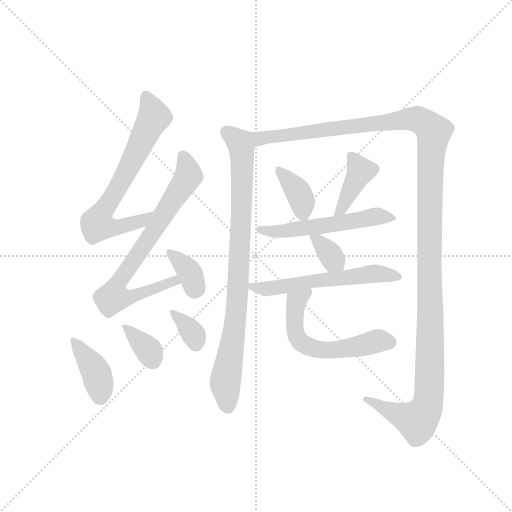
t = 0.00 s
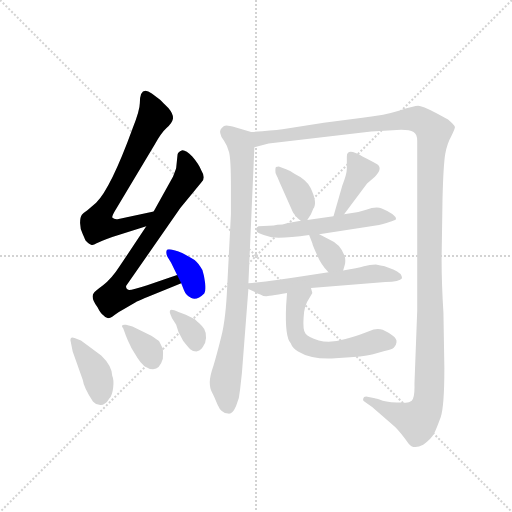
t = 2.00 s
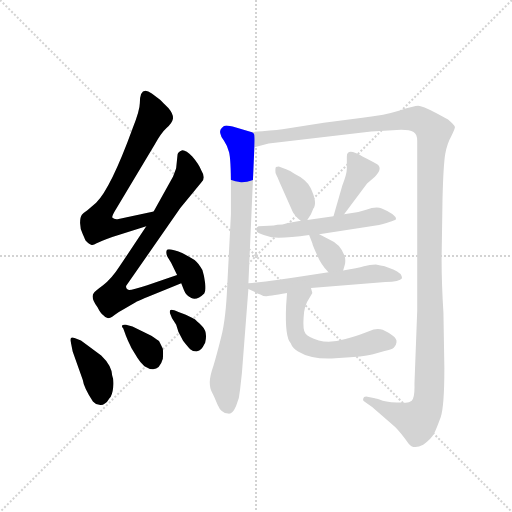
t = 4.01 s
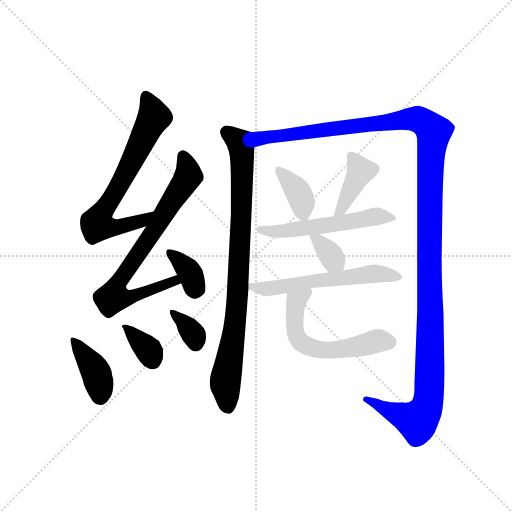
t = 6.01 s
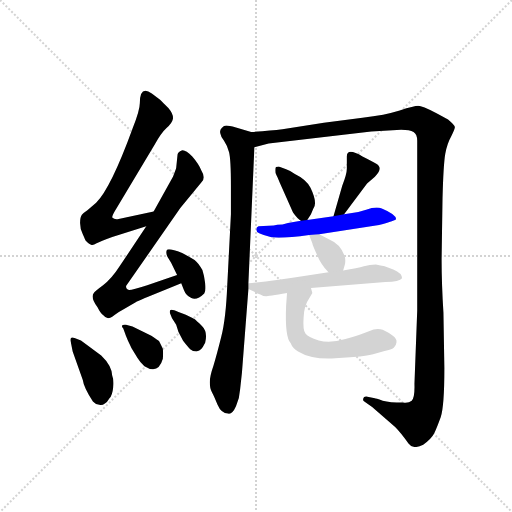
t = 8.02 s
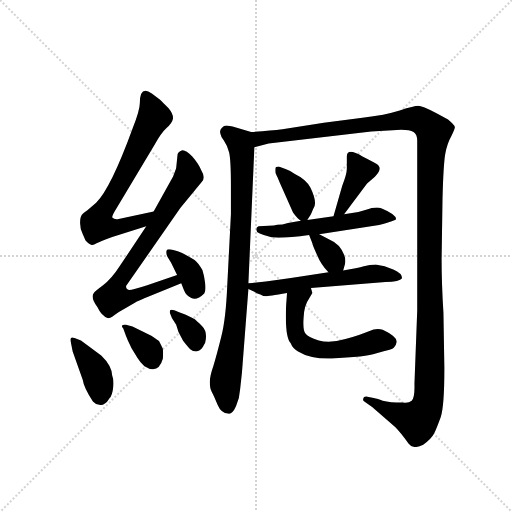
t = 10.02 s

The animated SVG that drew these frames (rendered in a browser with its animation timeline set to each time). Animation: 14 CSS @keyframes rules; one cycle of 10.02 s.

<svg version="1.1" viewBox="0 0 1024 1024" xmlns="http://www.w3.org/2000/svg">
  <g stroke="lightgray" stroke-dasharray="1,1" stroke-width="1" transform="scale(4, 4)">
    <line x1="0" y1="0" x2="256" y2="256"></line>
    <line x1="256" y1="0" x2="0" y2="256"></line>
    <line x1="128" y1="0" x2="128" y2="256"></line>
    <line x1="0" y1="128" x2="256" y2="128"></line>
  </g>
  <g transform="scale(0.92, -0.92) translate(60, -850)">
    <style type="text/css">
      
        @keyframes keyframes0 {
          from {
            stroke: blue;
            stroke-dashoffset: 693;
            stroke-width: 128;
          }
          69% {
            animation-timing-function: step-end;
            stroke: blue;
            stroke-dashoffset: 0;
            stroke-width: 128;
          }
          to {
            stroke: black;
            stroke-width: 1024;
          }
        }
        #make-me-a-hanzi-animation-0 {
          animation: keyframes0 0.81396484375s both;
          animation-delay: 0s;
          animation-timing-function: linear;
        }
      
        @keyframes keyframes1 {
          from {
            stroke: blue;
            stroke-dashoffset: 758;
            stroke-width: 128;
          }
          71% {
            animation-timing-function: step-end;
            stroke: blue;
            stroke-dashoffset: 0;
            stroke-width: 128;
          }
          to {
            stroke: black;
            stroke-width: 1024;
          }
        }
        #make-me-a-hanzi-animation-1 {
          animation: keyframes1 0.8668619791666666s both;
          animation-delay: 0.81396484375s;
          animation-timing-function: linear;
        }
      
        @keyframes keyframes2 {
          from {
            stroke: blue;
            stroke-dashoffset: 356;
            stroke-width: 128;
          }
          54% {
            animation-timing-function: step-end;
            stroke: blue;
            stroke-dashoffset: 0;
            stroke-width: 128;
          }
          to {
            stroke: black;
            stroke-width: 1024;
          }
        }
        #make-me-a-hanzi-animation-2 {
          animation: keyframes2 0.5397135416666666s both;
          animation-delay: 1.6808268229166665s;
          animation-timing-function: linear;
        }
      
        @keyframes keyframes3 {
          from {
            stroke: blue;
            stroke-dashoffset: 393;
            stroke-width: 128;
          }
          56% {
            animation-timing-function: step-end;
            stroke: blue;
            stroke-dashoffset: 0;
            stroke-width: 128;
          }
          to {
            stroke: black;
            stroke-width: 1024;
          }
        }
        #make-me-a-hanzi-animation-3 {
          animation: keyframes3 0.56982421875s both;
          animation-delay: 2.220540364583333s;
          animation-timing-function: linear;
        }
      
        @keyframes keyframes4 {
          from {
            stroke: blue;
            stroke-dashoffset: 350;
            stroke-width: 128;
          }
          53% {
            animation-timing-function: step-end;
            stroke: blue;
            stroke-dashoffset: 0;
            stroke-width: 128;
          }
          to {
            stroke: black;
            stroke-width: 1024;
          }
        }
        #make-me-a-hanzi-animation-4 {
          animation: keyframes4 0.5348307291666666s both;
          animation-delay: 2.790364583333333s;
          animation-timing-function: linear;
        }
      
        @keyframes keyframes5 {
          from {
            stroke: blue;
            stroke-dashoffset: 345;
            stroke-width: 128;
          }
          53% {
            animation-timing-function: step-end;
            stroke: blue;
            stroke-dashoffset: 0;
            stroke-width: 128;
          }
          to {
            stroke: black;
            stroke-width: 1024;
          }
        }
        #make-me-a-hanzi-animation-5 {
          animation: keyframes5 0.53076171875s both;
          animation-delay: 3.3251953124999996s;
          animation-timing-function: linear;
        }
      
        @keyframes keyframes6 {
          from {
            stroke: blue;
            stroke-dashoffset: 867;
            stroke-width: 128;
          }
          74% {
            animation-timing-function: step-end;
            stroke: blue;
            stroke-dashoffset: 0;
            stroke-width: 128;
          }
          to {
            stroke: black;
            stroke-width: 1024;
          }
        }
        #make-me-a-hanzi-animation-6 {
          animation: keyframes6 0.95556640625s both;
          animation-delay: 3.8559570312499996s;
          animation-timing-function: linear;
        }
      
        @keyframes keyframes7 {
          from {
            stroke: blue;
            stroke-dashoffset: 1416;
            stroke-width: 128;
          }
          82% {
            animation-timing-function: step-end;
            stroke: blue;
            stroke-dashoffset: 0;
            stroke-width: 128;
          }
          to {
            stroke: black;
            stroke-width: 1024;
          }
        }
        #make-me-a-hanzi-animation-7 {
          animation: keyframes7 1.40234375s both;
          animation-delay: 4.8115234375s;
          animation-timing-function: linear;
        }
      
        @keyframes keyframes8 {
          from {
            stroke: blue;
            stroke-dashoffset: 371;
            stroke-width: 128;
          }
          55% {
            animation-timing-function: step-end;
            stroke: blue;
            stroke-dashoffset: 0;
            stroke-width: 128;
          }
          to {
            stroke: black;
            stroke-width: 1024;
          }
        }
        #make-me-a-hanzi-animation-8 {
          animation: keyframes8 0.5519205729166666s both;
          animation-delay: 6.2138671875s;
          animation-timing-function: linear;
        }
      
        @keyframes keyframes9 {
          from {
            stroke: blue;
            stroke-dashoffset: 403;
            stroke-width: 128;
          }
          57% {
            animation-timing-function: step-end;
            stroke: blue;
            stroke-dashoffset: 0;
            stroke-width: 128;
          }
          to {
            stroke: black;
            stroke-width: 1024;
          }
        }
        #make-me-a-hanzi-animation-9 {
          animation: keyframes9 0.5779622395833334s both;
          animation-delay: 6.765787760416667s;
          animation-timing-function: linear;
        }
      
        @keyframes keyframes10 {
          from {
            stroke: blue;
            stroke-dashoffset: 551;
            stroke-width: 128;
          }
          64% {
            animation-timing-function: step-end;
            stroke: blue;
            stroke-dashoffset: 0;
            stroke-width: 128;
          }
          to {
            stroke: black;
            stroke-width: 1024;
          }
        }
        #make-me-a-hanzi-animation-10 {
          animation: keyframes10 0.6984049479166666s both;
          animation-delay: 7.34375s;
          animation-timing-function: linear;
        }
      
        @keyframes keyframes11 {
          from {
            stroke: blue;
            stroke-dashoffset: 346;
            stroke-width: 128;
          }
          53% {
            animation-timing-function: step-end;
            stroke: blue;
            stroke-dashoffset: 0;
            stroke-width: 128;
          }
          to {
            stroke: black;
            stroke-width: 1024;
          }
        }
        #make-me-a-hanzi-animation-11 {
          animation: keyframes11 0.5315755208333334s both;
          animation-delay: 8.042154947916666s;
          animation-timing-function: linear;
        }
      
        @keyframes keyframes12 {
          from {
            stroke: blue;
            stroke-dashoffset: 580;
            stroke-width: 128;
          }
          65% {
            animation-timing-function: step-end;
            stroke: blue;
            stroke-dashoffset: 0;
            stroke-width: 128;
          }
          to {
            stroke: black;
            stroke-width: 1024;
          }
        }
        #make-me-a-hanzi-animation-12 {
          animation: keyframes12 0.7220052083333334s both;
          animation-delay: 8.57373046875s;
          animation-timing-function: linear;
        }
      
        @keyframes keyframes13 {
          from {
            stroke: blue;
            stroke-dashoffset: 582;
            stroke-width: 128;
          }
          65% {
            animation-timing-function: step-end;
            stroke: blue;
            stroke-dashoffset: 0;
            stroke-width: 128;
          }
          to {
            stroke: black;
            stroke-width: 1024;
          }
        }
        #make-me-a-hanzi-animation-13 {
          animation: keyframes13 0.7236328125s both;
          animation-delay: 9.295735677083334s;
          animation-timing-function: linear;
        }
      
    </style>
    
      <path d="M 274 390 L 198 374 Q 189 372 184 377 Q 183 381 195 400 L 277 537 Q 290 561 302 572 Q 314 582 316 592 Q 317 602 306 615 Q 294 627 288 633 L 270 647 Q 244 665 244 626 Q 244 610 228 570 Q 181 441 149 409 L 130 393 Q 121 387 118 383 Q 114 378 114 365 Q 114 352 120 341 Q 125 330 126 327 Q 134 319 138 318 Q 142 316 150 321 Q 158 326 184 335 L 258 358 C 287 367 303 396 274 390 Z" fill="lightgray"></path>
    
      <path d="M 325 252 L 260 230 Q 223 218 219 220 Q 214 221 214 228 L 332 398 L 378 454 Q 388 463 378 479 Q 372 494 358 510 Q 343 525 335 523 Q 327 520 326 514 L 323 485 Q 322 481 316 466 L 274 390 L 258 358 L 200 271 Q 182 243 164 230 Q 145 216 144 213 Q 136 204 152 182 Q 159 168 164 165 Q 170 158 175 158 Q 180 158 189 165 Q 198 172 206 176 L 235 193 Q 236 194 270 208 L 334 234 C 362 245 353 262 325 252 Z" fill="lightgray"></path>
    
      <path d="M 334 234 L 340 219 Q 344 208 356 202 Q 368 196 384 212 Q 388 217 386 234 Q 384 251 380 263 Q 371 279 363 285 Q 351 292 336 300 Q 305 312 302.5 306 Q 300 300 304 292 L 312 279 L 325 252 L 334 234 Z" fill="lightgray"></path>
    
      <path d="M 102 115 Q 96 118 94 114.5 Q 92 111 94 106 L 98 86 L 120 24 Q 122 8 142 -23 Q 148 -30 156 -30 Q 162 -32 168 -27 Q 173 -25 178 -16 Q 184 -10 186 7 Q 188 24 184 33 Q 183 55 160 77 L 116 110 L 102 115 Z" fill="lightgray"></path>
    
      <path d="M 212 125 Q 212 124 218 110 L 226 93 L 239 72 Q 245 62 254 54 Q 284 35 294 70 Q 295 83 294 92 Q 290 100 286 108 Q 284 110 269 120 L 228 140 L 214 144 Q 207 145 205.5 142.5 Q 204 140 208 136 L 212 125 Z" fill="lightgray"></path>
    
      <path d="M 314 158 L 323 144 L 328 128 L 338 109 Q 348 96 353.5 91 Q 359 86 367 86 Q 374 88 377.5 91.5 Q 381 95 386 105 Q 392 129 379 141.5 Q 366 154 363.5 156 Q 361 158 344 166 L 328 172 Q 312 179 310 175.5 Q 308 172 310 168 L 314 158 Z" fill="lightgray"></path>
    
      <path d="M 480 234 L 493 530 C 494 560 494 560 486 563 L 453 573 Q 437 577 432 577 Q 427 577 422 572 Q 417 567 419 560 Q 420 553 427 544 Q 434 534 438 519 Q 442 503 442 446 L 442 384 L 434 229 Q 431 157 421 118 Q 411 78 404 55 Q 396 32 396 19 Q 396 5 401 -3 Q 405 -10 413 -30 Q 421 -49 436 -49 Q 445 -51 453 -33 Q 461 -15 462 4 L 466 40 L 480 222 L 480 234 Z" fill="lightgray"></path>
    
      <path d="M 493 530 L 524 538 L 747 564 L 812 568 Q 831 568 839 563 Q 847 558 847 544 L 847 175 L 841 16 Q 842 -14 835 -21 Q 828 -27 816 -25 Q 787 -25 772 -21 Q 756 -16 755 -16 L 736 -12 Q 730 -12 730 -16 Q 728 -21 732 -23 L 749 -35 L 799 -78 Q 812 -91 828 -114 Q 838 -128 860 -117 Q 878 -104 884 -92 Q 890 -79 898 -57 Q 906 -34 906 50 L 904 170 Q 900 233 900 287 L 902 419 Q 904 494 908 516 Q 912 538 921 554 Q 929 570 929 574 Q 928 578 914 590 L 889 604 Q 857 620 849 620 Q 841 620 809 610 Q 777 600 728 594 L 644 583 L 554 569 Q 528 566 486 563 C 456 561 464 523 493 530 Z" fill="lightgray"></path>
    
      <path d="M 608 372 L 616 384 L 621 396 Q 631 409 615 442 Q 606 460 581 472 Q 573 478 562 482 L 546 488 Q 541 488 540 487 Q 538 485 539 474 Q 542 467 543 465 L 548 453 L 577 388 Q 587 374 594 370 C 603 364 603 364 608 372 Z" fill="lightgray"></path>
    
      <path d="M 688 384 L 738 451 L 755 466 Q 774 485 758 494 Q 750 499 728 510 Q 694 530 694 510 L 694 483 Q 694 472 684 446 L 665 380 C 657 351 670 360 688 384 Z" fill="lightgray"></path>
    
      <path d="M 634 341 L 764 361 Q 801 371 801 374 Q 801 384 770 397 Q 757 402 736 394 L 719 389 L 688 384 L 665 380 L 608 372 L 594 370 L 566 365 L 554 362 Q 541 362 535 360 L 502 358 Q 497 356 497 351 Q 497 346 503.5 343 Q 510 340 530 334 Q 555 331 612 339 L 634 341 Z" fill="lightgray"></path>
    
      <path d="M 686 262 L 690 276 Q 692 287 688 296 Q 678 320 658 328 L 634 341 C 608 355 605 357 612 339 L 619 321 Q 619 318 629 296 Q 638 274 654 258 C 675 236 678 233 686 262 Z" fill="lightgray"></path>
    
      <path d="M 616 224 L 778 237 Q 809 237 814 245 Q 814 256 795 264 L 776 271 Q 774 272 757 275 Q 744 275 731 271 Q 718 267 686 262 L 654 258 L 608 251 Q 532 239 480 234 C 459 232 459 232 480 222 L 493 216 Q 497 212 506 210 Q 513 206 518 206 Q 522 206 564 213 L 616 224 Z" fill="lightgray"></path>
    
      <path d="M 564 213 L 562 186 Q 559 117 572 104 Q 576 93 588 86 Q 617 68 669 71 L 709 74 Q 738 76 751 80 L 776 87 Q 791 90 796 94 Q 801 98 802 106 Q 803 113 794 120 Q 785 127 772 133 Q 759 138 742 130 Q 724 122 691 113 Q 657 103 633 110 Q 609 117 604 125 Q 598 132 600 159 Q 601 186 612 201 L 619 213 L 616 224 C 608 253 566 243 564 213 Z" fill="lightgray"></path>
    
    
      <clipPath id="make-me-a-hanzi-clip-0">
        <path d="M 274 390 L 198 374 Q 189 372 184 377 Q 183 381 195 400 L 277 537 Q 290 561 302 572 Q 314 582 316 592 Q 317 602 306 615 Q 294 627 288 633 L 270 647 Q 244 665 244 626 Q 244 610 228 570 Q 181 441 149 409 L 130 393 Q 121 387 118 383 Q 114 378 114 365 Q 114 352 120 341 Q 125 330 126 327 Q 134 319 138 318 Q 142 316 150 321 Q 158 326 184 335 L 258 358 C 287 367 303 396 274 390 Z"></path>
      </clipPath>
      <path clip-path="url(#make-me-a-hanzi-clip-0)" d="M 259 640 L 275 595 L 151 361 L 202 357 L 248 369 L 267 387" fill="none" id="make-me-a-hanzi-animation-0" stroke-dasharray="565 1130" stroke-linecap="round"></path>
    
      <clipPath id="make-me-a-hanzi-clip-1">
        <path d="M 325 252 L 260 230 Q 223 218 219 220 Q 214 221 214 228 L 332 398 L 378 454 Q 388 463 378 479 Q 372 494 358 510 Q 343 525 335 523 Q 327 520 326 514 L 323 485 Q 322 481 316 466 L 274 390 L 258 358 L 200 271 Q 182 243 164 230 Q 145 216 144 213 Q 136 204 152 182 Q 159 168 164 165 Q 170 158 175 158 Q 180 158 189 165 Q 198 172 206 176 L 235 193 Q 236 194 270 208 L 334 234 C 362 245 353 262 325 252 Z"></path>
      </clipPath>
      <path clip-path="url(#make-me-a-hanzi-clip-1)" d="M 338 511 L 350 467 L 200 241 L 187 205 L 211 201 L 319 239 L 326 236" fill="none" id="make-me-a-hanzi-animation-1" stroke-dasharray="630 1260" stroke-linecap="round"></path>
    
      <clipPath id="make-me-a-hanzi-clip-2">
        <path d="M 334 234 L 340 219 Q 344 208 356 202 Q 368 196 384 212 Q 388 217 386 234 Q 384 251 380 263 Q 371 279 363 285 Q 351 292 336 300 Q 305 312 302.5 306 Q 300 300 304 292 L 312 279 L 325 252 L 334 234 Z"></path>
      </clipPath>
      <path clip-path="url(#make-me-a-hanzi-clip-2)" d="M 308 300 L 349 263 L 366 222" fill="none" id="make-me-a-hanzi-animation-2" stroke-dasharray="228 456" stroke-linecap="round"></path>
    
      <clipPath id="make-me-a-hanzi-clip-3">
        <path d="M 102 115 Q 96 118 94 114.5 Q 92 111 94 106 L 98 86 L 120 24 Q 122 8 142 -23 Q 148 -30 156 -30 Q 162 -32 168 -27 Q 173 -25 178 -16 Q 184 -10 186 7 Q 188 24 184 33 Q 183 55 160 77 L 116 110 L 102 115 Z"></path>
      </clipPath>
      <path clip-path="url(#make-me-a-hanzi-clip-3)" d="M 98 110 L 150 37 L 157 -10" fill="none" id="make-me-a-hanzi-animation-3" stroke-dasharray="265 530" stroke-linecap="round"></path>
    
      <clipPath id="make-me-a-hanzi-clip-4">
        <path d="M 212 125 Q 212 124 218 110 L 226 93 L 239 72 Q 245 62 254 54 Q 284 35 294 70 Q 295 83 294 92 Q 290 100 286 108 Q 284 110 269 120 L 228 140 L 214 144 Q 207 145 205.5 142.5 Q 204 140 208 136 L 212 125 Z"></path>
      </clipPath>
      <path clip-path="url(#make-me-a-hanzi-clip-4)" d="M 210 141 L 263 89 L 270 70" fill="none" id="make-me-a-hanzi-animation-4" stroke-dasharray="222 444" stroke-linecap="round"></path>
    
      <clipPath id="make-me-a-hanzi-clip-5">
        <path d="M 314 158 L 323 144 L 328 128 L 338 109 Q 348 96 353.5 91 Q 359 86 367 86 Q 374 88 377.5 91.5 Q 381 95 386 105 Q 392 129 379 141.5 Q 366 154 363.5 156 Q 361 158 344 166 L 328 172 Q 312 179 310 175.5 Q 308 172 310 168 L 314 158 Z"></path>
      </clipPath>
      <path clip-path="url(#make-me-a-hanzi-clip-5)" d="M 313 172 L 358 126 L 365 102" fill="none" id="make-me-a-hanzi-animation-5" stroke-dasharray="217 434" stroke-linecap="round"></path>
    
      <clipPath id="make-me-a-hanzi-clip-6">
        <path d="M 480 234 L 493 530 C 494 560 494 560 486 563 L 453 573 Q 437 577 432 577 Q 427 577 422 572 Q 417 567 419 560 Q 420 553 427 544 Q 434 534 438 519 Q 442 503 442 446 L 442 384 L 434 229 Q 431 157 421 118 Q 411 78 404 55 Q 396 32 396 19 Q 396 5 401 -3 Q 405 -10 413 -30 Q 421 -49 436 -49 Q 445 -51 453 -33 Q 461 -15 462 4 L 466 40 L 480 222 L 480 234 Z"></path>
      </clipPath>
      <path clip-path="url(#make-me-a-hanzi-clip-6)" d="M 433 562 L 461 540 L 466 523 L 457 216 L 430 21 L 435 -32" fill="none" id="make-me-a-hanzi-animation-6" stroke-dasharray="739 1478" stroke-linecap="round"></path>
    
      <clipPath id="make-me-a-hanzi-clip-7">
        <path d="M 493 530 L 524 538 L 747 564 L 812 568 Q 831 568 839 563 Q 847 558 847 544 L 847 175 L 841 16 Q 842 -14 835 -21 Q 828 -27 816 -25 Q 787 -25 772 -21 Q 756 -16 755 -16 L 736 -12 Q 730 -12 730 -16 Q 728 -21 732 -23 L 749 -35 L 799 -78 Q 812 -91 828 -114 Q 838 -128 860 -117 Q 878 -104 884 -92 Q 890 -79 898 -57 Q 906 -34 906 50 L 904 170 Q 900 233 900 287 L 902 419 Q 904 494 908 516 Q 912 538 921 554 Q 929 570 929 574 Q 928 578 914 590 L 889 604 Q 857 620 849 620 Q 841 620 809 610 Q 777 600 728 594 L 644 583 L 554 569 Q 528 566 486 563 C 456 561 464 523 493 530 Z"></path>
      </clipPath>
      <path clip-path="url(#make-me-a-hanzi-clip-7)" d="M 494 559 L 505 549 L 825 591 L 853 589 L 883 563 L 874 444 L 876 162 L 869 -28 L 847 -65 L 736 -18" fill="none" id="make-me-a-hanzi-animation-7" stroke-dasharray="1288 2576" stroke-linecap="round"></path>
    
      <clipPath id="make-me-a-hanzi-clip-8">
        <path d="M 608 372 L 616 384 L 621 396 Q 631 409 615 442 Q 606 460 581 472 Q 573 478 562 482 L 546 488 Q 541 488 540 487 Q 538 485 539 474 Q 542 467 543 465 L 548 453 L 577 388 Q 587 374 594 370 C 603 364 603 364 608 372 Z"></path>
      </clipPath>
      <path clip-path="url(#make-me-a-hanzi-clip-8)" d="M 544 480 L 584 439 L 597 410 L 599 384" fill="none" id="make-me-a-hanzi-animation-8" stroke-dasharray="243 486" stroke-linecap="round"></path>
    
      <clipPath id="make-me-a-hanzi-clip-9">
        <path d="M 688 384 L 738 451 L 755 466 Q 774 485 758 494 Q 750 499 728 510 Q 694 530 694 510 L 694 483 Q 694 472 684 446 L 665 380 C 657 351 670 360 688 384 Z"></path>
      </clipPath>
      <path clip-path="url(#make-me-a-hanzi-clip-9)" d="M 703 511 L 724 479 L 681 393 L 670 386" fill="none" id="make-me-a-hanzi-animation-9" stroke-dasharray="275 550" stroke-linecap="round"></path>
    
      <clipPath id="make-me-a-hanzi-clip-10">
        <path d="M 634 341 L 764 361 Q 801 371 801 374 Q 801 384 770 397 Q 757 402 736 394 L 719 389 L 688 384 L 665 380 L 608 372 L 594 370 L 566 365 L 554 362 Q 541 362 535 360 L 502 358 Q 497 356 497 351 Q 497 346 503.5 343 Q 510 340 530 334 Q 555 331 612 339 L 634 341 Z"></path>
      </clipPath>
      <path clip-path="url(#make-me-a-hanzi-clip-10)" d="M 505 351 L 556 347 L 762 380 L 797 376" fill="none" id="make-me-a-hanzi-animation-10" stroke-dasharray="423 846" stroke-linecap="round"></path>
    
      <clipPath id="make-me-a-hanzi-clip-11">
        <path d="M 686 262 L 690 276 Q 692 287 688 296 Q 678 320 658 328 L 634 341 C 608 355 605 357 612 339 L 619 321 Q 619 318 629 296 Q 638 274 654 258 C 675 236 678 233 686 262 Z"></path>
      </clipPath>
      <path clip-path="url(#make-me-a-hanzi-clip-11)" d="M 618 336 L 634 326 L 679 271" fill="none" id="make-me-a-hanzi-animation-11" stroke-dasharray="218 436" stroke-linecap="round"></path>
    
      <clipPath id="make-me-a-hanzi-clip-12">
        <path d="M 616 224 L 778 237 Q 809 237 814 245 Q 814 256 795 264 L 776 271 Q 774 272 757 275 Q 744 275 731 271 Q 718 267 686 262 L 654 258 L 608 251 Q 532 239 480 234 C 459 232 459 232 480 222 L 493 216 Q 497 212 506 210 Q 513 206 518 206 Q 522 206 564 213 L 616 224 Z"></path>
      </clipPath>
      <path clip-path="url(#make-me-a-hanzi-clip-12)" d="M 487 228 L 517 222 L 550 224 L 602 237 L 752 255 L 807 248" fill="none" id="make-me-a-hanzi-animation-12" stroke-dasharray="452 904" stroke-linecap="round"></path>
    
      <clipPath id="make-me-a-hanzi-clip-13">
        <path d="M 564 213 L 562 186 Q 559 117 572 104 Q 576 93 588 86 Q 617 68 669 71 L 709 74 Q 738 76 751 80 L 776 87 Q 791 90 796 94 Q 801 98 802 106 Q 803 113 794 120 Q 785 127 772 133 Q 759 138 742 130 Q 724 122 691 113 Q 657 103 633 110 Q 609 117 604 125 Q 598 132 600 159 Q 601 186 612 201 L 619 213 L 616 224 C 608 253 566 243 564 213 Z"></path>
      </clipPath>
      <path clip-path="url(#make-me-a-hanzi-clip-13)" d="M 611 217 L 584 195 L 580 175 L 582 128 L 595 105 L 632 90 L 660 88 L 716 96 L 756 109 L 787 106" fill="none" id="make-me-a-hanzi-animation-13" stroke-dasharray="454 908" stroke-linecap="round"></path>
    
  </g>
</svg>
